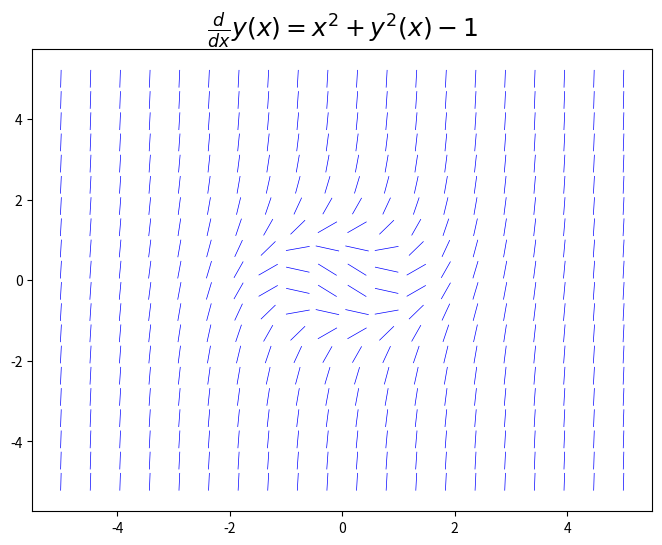

Reproduce this figure in Python. (Note: this script raises an exception after producing the figure.)
# _*_ coding: utf-8 _*_
"""
Created on 04/07/2022
	Functions to solve differential eqs using sympy
@author: ADOB

require matplotlib, sympy, numpy, scipy
execute: pip install matplotlib sympy numpy scipy

"""

import matplotlib.pyplot as plt
import numpy as np
import sympy
from scipy import integrate

def plot_direction_field(x, y_x, f_xy, x_lim=(-5, 5), y_lim=(-5, 5), ax=None):
	"""
	This function plot EDO's direction field
	"""
	f_np = sympy.lambdify((x, y_x), f_xy, modules='numpy')
	x_vec = np.linspace(x_lim[0], x_lim[1], 20)
	y_vec = np.linspace(y_lim[0], y_lim[1], 20)
    
	if ax is None:
		_, ax = plt.subplots(figsize=(4, 4))
    
	dx = x_vec[1] - x_vec[0]
	dy = y_vec[1] - y_vec[0]
    
	for m, xx in enumerate(x_vec):
		for n, yy in enumerate(y_vec):
			Dy = f_np(xx, yy) * dx
			Dx = 0.8 * dx**2 / np.sqrt(dx**2 + Dy**2)
			Dy = 0.8 * Dy*dy / np.sqrt(dx**2 + Dy**2)
			ax.plot([xx - Dx/2, xx + Dx/2],
				[yy - Dy/2, yy + Dy/2], 'b', lw=0.5)
    
	ax.axis('tight')
	ax.set_title(r"$%s$" % (sympy.latex(sympy.Eq(y(x).diff(x), f_xy))), fontsize=18)
    
	return ax

# Def vars
x = sympy.Symbol("x")
y = sympy.Function("y")

#Def function
f = y(x)**2 + x**2 -1

# Graph direction field
fig, axes = plt.subplots(1, 1, figsize=(8, 6))
campo_dir = plot_direction_field(x, y(x), f, ax=axes)

# Condición inicial
ics = {y(0): 0}

# Resolviendo la ecuación diferencial
edo_sol = sympy.dsolve(y(x).diff(x)-f, ics=ics)
edo_sol

fig, axes = plt.subplots(1, 2, figsize=(10, 5))

# panel izquierdo - solución aproximada por Serie de potencias
plot_direction_field(x, y(x), f, ax=axes[0])
x_vec = np.linspace(-3, 3, 100)
axes[0].plot(x_vec, sympy.lambdify(x, edo_sol.rhs.removeO())(x_vec),
	'b', lw=2)

# panel derecho - Solución por método iterativo
plot_direction_field(x, y(x), f, ax=axes[1])
x_vec = np.linspace(-1, 1, 100)
axes[1].plot(x_vec, sympy.lambdify(x, edo_sol.rhs.removeO())(x_vec),
	'b', lw=2)

# Resolviendo la EDO en forma iterativa 
edo_sol_m = edo_sol_p = edo_sol
dx = 0.125

# x positivos
for x0 in np.arange(1, 2., dx):
	x_vec = np.linspace(x0, x0 + dx, 100)
	ics = {y(x0): edo_sol_p.rhs.removeO().subs(x, x0)}
	edo_sol_p = sympy.dsolve(y(x).diff(x) - f, ics=ics, n=6)
	axes[1].plot(x_vec, sympy.lambdify(x, edo_sol_p.rhs.removeO())(x_vec),
		'r', lw=2)

# x negativos
for x0 in np.arange(1, 5, dx):
	x_vec = np.linspace(-x0-dx, -x0, 100)
	ics = {y(-x0): edo_sol_m.rhs.removeO().subs(x, -x0)}
	edo_sol_m = sympy.dsolve(y(x).diff(x) - f, ics=ics, n=6)
	axes[1].plot(x_vec, sympy.lambdify(x, edo_sol_m.rhs.removeO())(x_vec),
		'r', lw=2)
